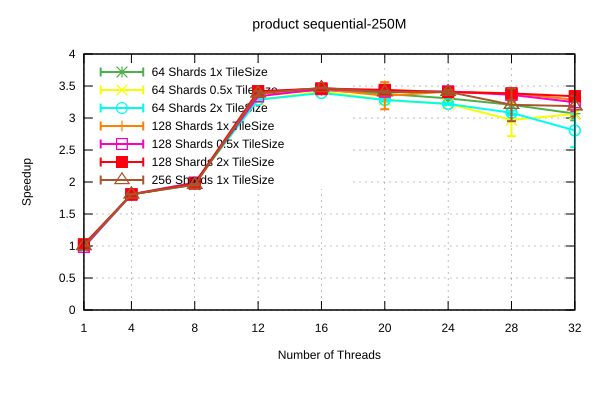

The data file committed next to this chart (first rows):
Name, Mean, MeanLB, MeanUB, Stddev, StddevLB, StddevUB, scheduler, threads
product/sequential-250M, 0.1724, 0.1714, 0.1732, 1.131878036355187e-3, 4.0127264972778626e-4, 1.4476004788446925e-3, 64 Shards 1x TileSize, 1
product/sequential-250M, 9.54911381782343e-2, 9.543059370480478e-2, 9.555093026719988e-2, 7.341393073761633e-5, 3.584669900299949e-5, 1.0985174952737234e-4, 64 Shards 1x TileSize, 4
product/sequential-250M, 8.803896700911638e-2, 8.743095460296091e-2, 8.981989702830712e-2, 1.4613715552729079e-3, 1.801989544055328e-5, 1.967593031090795e-3, 64 Shards 1x TileSize, 8
product/sequential-250M, 5.1055255841181084e-2, 5.091023187075431e-2, 5.146387729369703e-2, 3.7479981056171837e-4, 5.403047371959675e-5, 5.688283632987996e-4, 64 Shards 1x TileSize, 12
product/sequential-250M, 5.0268358524772336e-2, 4.986339089809917e-2, 5.096262947578604e-2, 7.790140700227451e-4, 5.771437352549758e-4, 1.0100622103547232e-3, 64 Shards 1x TileSize, 16
product/sequential-250M, 5.1117540239023845e-2, 5.075319332120541e-2, 5.166443085181527e-2, 6.576140997658095e-4, 2.197058134583192e-4, 7.910923698063056e-4, 64 Shards 1x TileSize, 20
product/sequential-250M, 5.222185189070712e-2, 5.178942193327073e-2, 5.2951200014545716e-2, 8.498245845349608e-4, 5.159993145472776e-4, 1.1515932507208493e-3, 64 Shards 1x TileSize, 24
product/sequential-250M, 5.385668076951766e-2, 5.255494701753681e-2, 5.773464572848752e-2, 3.6541108667957935e-3, 3.980598205051162e-5, 5.523457615133025e-3, 64 Shards 1x TileSize, 28
product/sequential-250M, 5.6277301847668625e-2, 5.46091243358595e-2, 5.849880479010088e-2, 2.974825430791381e-3, 2.378105710507947e-3, 3.6055516268903446e-3, 64 Shards 1x TileSize, 32
product/sequential-250M, 0.1752, 0.1748, 0.1757, 5.115181665677192e-4, 5.719776720278539e-6, 6.293036805230309e-4, 64 Shards 0.5x TileSize, 1
product/sequential-250M, 9.534089987476667e-2, 9.52893391251564e-2, 9.538538455963134e-2, 5.709015254586909e-5, 3.612320556921592e-5, 8.767708501218628e-5, 64 Shards 0.5x TileSize, 4
product/sequential-250M, 8.67711755912751e-2, 8.666844823811616e-2, 8.685985337425438e-2, 1.444731894911742e-4, 1.158904156379092e-4, 1.8244207415669706e-4, 64 Shards 0.5x TileSize, 8
product/sequential-250M, 5.2608474881881626e-2, 5.227863074590763e-2, 5.342172691113471e-2, 6.641358825433696e-4, 2.7767552904005294e-4, 9.782527026926196e-4, 64 Shards 0.5x TileSize, 12
product/sequential-250M, 5.054015539215124e-2, 5.009491026534566e-2, 5.101561104917588e-2, 6.73718278647093e-4, 5.988587623880153e-4, 7.541872242037039e-4, 64 Shards 0.5x TileSize, 16
product/sequential-250M, 5.260275393486067e-2, 5.230033411173194e-2, 5.311743532573538e-2, 5.800262612181075e-4, 7.915520203747813e-5, 7.458027912219597e-4, 64 Shards 0.5x TileSize, 20
product/sequential-250M, 5.36007078558517e-2, 5.344418190652504e-2, 5.3764547605533154e-2, 2.556890651287998e-4, 1.9267532942327645e-4, 3.164200744254741e-4, 64 Shards 0.5x TileSize, 24
product/sequential-250M, 5.813911303618074e-2, 5.528479607040886e-2, 6.598565091068546e-2, 6.471363241252572e-3, 9.576372092877285e-5, 9.311297125485445e-3, 64 Shards 0.5x TileSize, 28
product/sequential-250M, 5.637842006031044e-2, 5.629857402408913e-2, 5.6582590365516286e-2, 1.7926695239440805e-4, 3.874364780936753e-5, 2.692793998872094e-4, 64 Shards 0.5x TileSize, 32
product/sequential-250M, 0.1763, 0.1752, 0.1778, 1.5179269910285294e-3, 4.3420714791864157e-4, 2.0564461781859967e-3, 64 Shards 2x TileSize, 1
product/sequential-250M, 9.582405076362192e-2, 9.564368417486549e-2, 9.613148565404117e-2, 2.729601554927113e-4, 1.4307990380382015e-4, 4.0545117163886776e-4, 64 Shards 2x TileSize, 4
product/sequential-250M, 8.673591314970204e-2, 8.664377303535326e-2, 8.679154775260638e-2, 1.0781415380921814e-4, 4.620850062517463e-5, 1.6586179601337685e-4, 64 Shards 2x TileSize, 8
product/sequential-250M, 5.2555314618179444e-2, 5.2361999533604826e-2, 5.284748869557266e-2, 3.8987784083397114e-4, 1.620008694627178e-4, 6.566284477852822e-4, 64 Shards 2x TileSize, 12
product/sequential-250M, 5.0917326153666224e-2, 5.064939923274021e-2, 5.1090277993353084e-2, 3.4948368277082977e-4, 2.553363759465863e-4, 4.4759964284226046e-4, 64 Shards 2x TileSize, 16
product/sequential-250M, 5.2616578399292416e-2, 5.2376748653062216e-2, 5.31233438218589e-2, 5.108806508754162e-4, 3.5842535624746783e-4, 6.678771311111404e-4, 64 Shards 2x TileSize, 20
product/sequential-250M, 5.362139922009582e-2, 5.3399699498550036e-2, 5.3972978350273995e-2, 4.662422651382495e-4, 1.8825697640675567e-4, 7.113657290028703e-4, 64 Shards 2x TileSize, 24
product/sequential-250M, 5.604522463320723e-2, 5.5490140877283954e-2, 5.670999232236119e-2, 9.335721768863333e-4, 7.862021411037962e-4, 1.1092831833439951e-3, 64 Shards 2x TileSize, 28
product/sequential-250M, 6.1561314257647416e-2, 5.819699150465784e-2, 7.063929683395795e-2, 7.311563364613307e-3, 2.1456436079934985e-3, 1.0537373755178192e-2, 64 Shards 2x TileSize, 32
product/sequential-250M, 0.1727, 0.1715, 0.1732, 8.244029385515785e-4, 2.0602337705592777e-4, 1.1014321983675202e-3, 128 Shards 1x TileSize, 1
product/sequential-250M, 9.576122662362954e-2, 9.566816800273956e-2, 9.589636418347558e-2, 1.3905132341842692e-4, 6.437487931139101e-5, 1.8582275269437605e-4, 128 Shards 1x TileSize, 4
product/sequential-250M, 8.746607904322445e-2, 8.740671499011417e-2, 8.7512349554648e-2, 6.81522636883732e-5, 3.3719889551936804e-5, 9.741041803955847e-5, 128 Shards 1x TileSize, 8
product/sequential-250M, 5.1111237800380745e-2, 5.077165081664654e-2, 5.1721408016358814e-2, 6.841370476589787e-4, 3.530849280284871e-4, 9.561378110973288e-4, 128 Shards 1x TileSize, 12
product/sequential-250M, 5.001973260465699e-2, 4.976955024758354e-2, 5.037650162897383e-2, 4.854024987258158e-4, 1.0919507416557242e-4, 6.553027650698841e-4, 128 Shards 1x TileSize, 16
product/sequential-250M, 5.1575783652342146e-2, 5.0020757430632196e-2, 5.702894279245464e-2, 3.910766123367962e-3, 2.579451720123526e-4, 6.016158792318217e-3, 128 Shards 1x TileSize, 20
product/sequential-250M, 5.061718981402616e-2, 5.027941478571544e-2, 5.112929164509599e-2, 6.08006444878843e-4, 2.0137276002657364e-4, 7.216455454059635e-4, 128 Shards 1x TileSize, 24
product/sequential-250M, 5.09783609105008e-2, 5.086387262757247e-2, 5.113156025652729e-2, 1.9787150443180477e-4, 1.1136837535055277e-4, 2.9256928277322217e-4, 128 Shards 1x TileSize, 28
product/sequential-250M, 5.256029377175894e-2, 5.17779083498421e-2, 5.480219180684626e-2, 2.102504022217824e-3, 1.0891699770212027e-4, 3.1924175722926273e-3, 128 Shards 1x TileSize, 32
product/sequential-250M, 0.1755, 0.1751, 0.1757, 3.400334390373457e-4, 3.1711221801266124e-5, 4.3121847017376643e-4, 128 Shards 0.5x TileSize, 1
product/sequential-250M, 9.551117907588681e-2, 9.54863253980875e-2, 9.554698225110769e-2, 3.692070058774482e-5, 1.740033522865346e-5, 4.947598319152586e-5, 128 Shards 0.5x TileSize, 4
product/sequential-250M, 8.679941074353538e-2, 8.671649333296551e-2, 8.684739565683736e-2, 9.419697217587126e-5, 6.873275079052565e-5, 1.1579294303591195e-4, 128 Shards 0.5x TileSize, 8
product/sequential-250M, 5.171931310559601e-2, 5.157148393724735e-2, 5.19043038331715e-2, 2.6825968274651093e-4, 1.4999355678549164e-4, 4.5149508664328846e-4, 128 Shards 0.5x TileSize, 12
product/sequential-250M, 5.0033180568078976e-2, 4.994793399347968e-2, 5.025349369194979e-2, 1.9215267296953658e-4, 6.38765806738713e-5, 2.911158332031227e-4, 128 Shards 0.5x TileSize, 16
product/sequential-250M, 5.060831436255415e-2, 5.0277454121637026e-2, 5.096687211023111e-2, 5.936901181512543e-4, 4.4348773480491527e-4, 7.971123021692773e-4, 128 Shards 0.5x TileSize, 20
product/sequential-250M, 5.057761756207106e-2, 5.032273245479224e-2, 5.1564558864421475e-2, 6.966887764076956e-4, 4.302765456251265e-5, 1.0501836278913193e-3, 128 Shards 0.5x TileSize, 24
product/sequential-250M, 5.1356274623789694e-2, 5.107164238274674e-2, 5.2205284347846395e-2, 7.586823742826419e-4, 5.640165412924218e-5, 1.161870696225295e-3, 128 Shards 0.5x TileSize, 28
product/sequential-250M, 5.3201261899084785e-2, 5.1935547299217434e-2, 5.680290926829912e-2, 3.3396224973581802e-3, 3.1085340115231345e-4, 5.137565390121874e-3, 128 Shards 0.5x TileSize, 32
product/sequential-250M, 0.1686, 0.1676, 0.1693, 1.0333011746947284e-3, 7.228189347459266e-4, 1.2423556673697227e-3, 128 Shards 2x TileSize, 1
product/sequential-250M, 9.564444686286151e-2, 9.560926238074899e-2, 9.569982367567717e-2, 5.7249531578157544e-5, 1.6156665453428587e-5, 7.877209801804149e-5, 128 Shards 2x TileSize, 4
product/sequential-250M, 8.737062527280715e-2, 8.730325484648348e-2, 8.742222722826731e-2, 7.982843088161757e-5, 6.110310323289845e-5, 1.0285720027484022e-4, 128 Shards 2x TileSize, 8
product/sequential-250M, 5.051399928758786e-2, 5.0449458473788886e-2, 5.070018815846803e-2, 1.7114931982272977e-4, 1.5576597378097755e-5, 2.682299162890993e-4, 128 Shards 2x TileSize, 12
product/sequential-250M, 4.9892571509588465e-2, 4.9639906795346175e-2, 5.024430741863658e-2, 4.4662682135509374e-4, 2.9612857419699675e-4, 5.384147165082966e-4, 128 Shards 2x TileSize, 16
product/sequential-250M, 5.0204604921080836e-2, 4.9886841011660486e-2, 5.069448505043207e-2, 5.996775811924506e-4, 5.312555041798279e-5, 7.357518295339997e-4, 128 Shards 2x TileSize, 20
product/sequential-250M, 5.072382581738999e-2, 5.0357471779543195e-2, 5.127539163610587e-2, 6.702025197589321e-4, 4.5489116603802607e-4, 8.818673311275661e-4, 128 Shards 2x TileSize, 24
product/sequential-250M, 5.102287106648354e-2, 5.074688087084464e-2, 5.159463013489066e-2, 5.846656296787073e-4, 2.3736273110591514e-4, 8.823116931458928e-4, 128 Shards 2x TileSize, 28
product/sequential-250M, 5.1710338481297226e-2, 5.157017785767537e-2, 5.190106097351028e-2, 2.5473444176082974e-4, 1.9625009535962452e-4, 3.3917972050525745e-4, 128 Shards 2x TileSize, 32
product/sequential-250M, 0.1724, 0.1717, 0.1736, 1.1725024425680284e-3, 4.761402184765007e-5, 1.4389645345667817e-3, 256 Shards 1x TileSize, 1
product/sequential-250M, 9.549507066607475e-2, 9.538245648145675e-2, 9.555999856442213e-2, 1.0133302667236432e-4, 4.8436987807203596e-5, 1.3068823496597683e-4, 256 Shards 1x TileSize, 4
product/sequential-250M, 8.824337241498546e-2, 8.761533949938087e-2, 8.89084177195198e-2, 9.760688375483206e-4, 2.851587578927132e-4, 1.110978215701315e-3, 256 Shards 1x TileSize, 8
product/sequential-250M, 5.098494215912762e-2, 5.059238905641472e-2, 5.162183005207529e-2, 7.854843830364355e-4, 1.154912493612889e-4, 1.0841612213785324e-3, 256 Shards 1x TileSize, 12
product/sequential-250M, 4.975815805262842e-2, 4.970631733276172e-2, 4.9866791213086493e-2, 1.2856322201822563e-4, 2.5962450731805307e-5, 2.0196568176840404e-4, 256 Shards 1x TileSize, 16
product/sequential-250M, 5.0717056330177e-2, 5.040218896368363e-2, 5.0991662064916454e-2, 4.487041806495715e-4, 2.705330530752531e-4, 6.404708773468382e-4, 256 Shards 1x TileSize, 20
... 3 more rows
